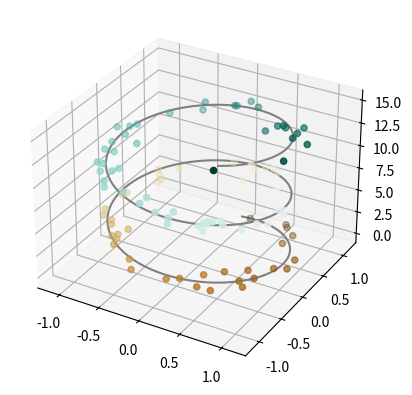

The script that saved this image:
from mpl_toolkits import mplot3d
import numpy as np
import matplotlib.pyplot as plt

fig = plt.figure()
ax = plt.axes(projection='3d')

# Data for a three-dimensional line
zline = np.linspace(0, 15, 1000)
xline = np.sin(zline)
yline = np.cos(zline)
ax.plot3D(xline, yline, zline, 'gray')

# Data for three-dimensional scattered points
zdata = 15 * np.random.random(100)
xdata = np.sin(zdata) + 0.1 * np.random.randn(100)
ydata = np.cos(zdata) + 0.1 * np.random.randn(100)
ax.scatter3D(xdata, ydata, zdata, c=zdata, cmap='BrBG')

plt.show()